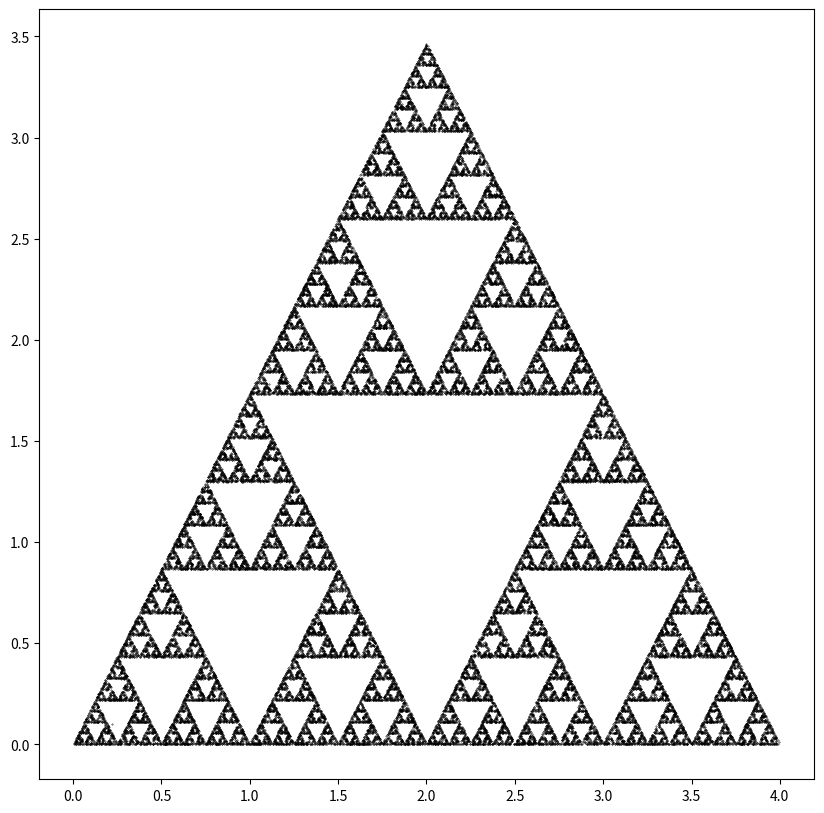

Here is the Python script that generated this plot:
# Program 17b: The chaos game and Sierpinski triangle.
# See Figure 17.6.
import matplotlib.pyplot as plt
from random import random, randint
import numpy as np

def midpoint(P, Q):
    return (0.5*(P[0] + Q[0]), 0.5*(P[1] + Q[1]))

# The three vertices.
vertices = [(0, 0), (2, 2*np.sqrt(3)), (4, 0)]

iterates = 50000
x, y = [0]*iterates, [0]*iterates

x[0], y[0] = random(), random()

for i in range(1, iterates):
    k = randint(0, 2)
    x[i], y[i] = midpoint( vertices[k], (x[i-1], y[i-1]) )
    
fig, ax=plt.subplots(figsize=(10, 10))
ax.scatter(x, y, color = 'k', s=0.1)
ax.axis('on')
plt.show()